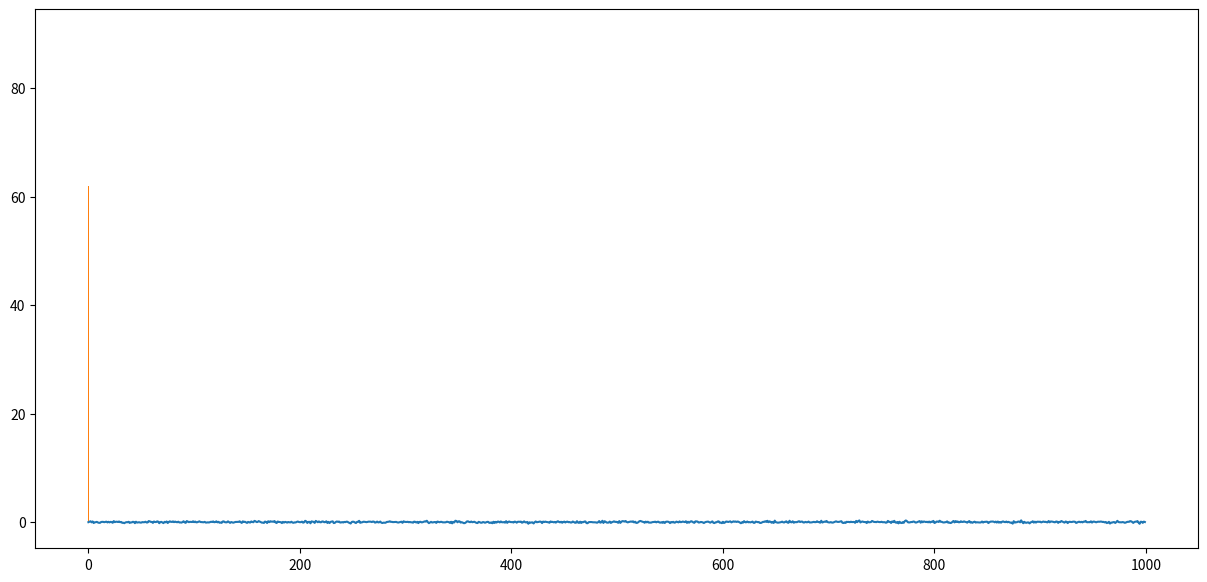

Generate this figure with matplotlib: (Note: this script raises an exception after producing the figure.)
def solution(s):
    dic = ['aa','bb','cc','dd','ee','ff','gg','hh','ii','jj','kk','ll','mm',
           'nn','oo','pp','qq','rr','ss','tt','uu','vv','ww','xx','yy','zz']
    while True:
        before = len(s)
        for i in dic:
            s = s.replace(i, '')
        after = len(s)
        if before == after:
            return 0
        elif s=='':
            return 1


s1 = 'baabaa' # 1
s2 = 'cdcd' # 0






import numpy as np
import matplotlib.pyplot as plt

mu, sigma = 0, 0.1

s = np.random.normal(mu, sigma, 1000)
s

plt.figure(figsize = (15, 7))
plt.plot(s)

count, bins, ignored = plt.hist(s, 30, normed
=True)

plt.plot(bins, 1/(sigma * np.sqrt(2*np.pi))*np.exp(-(bins-mu)**2/2*(sigma)))